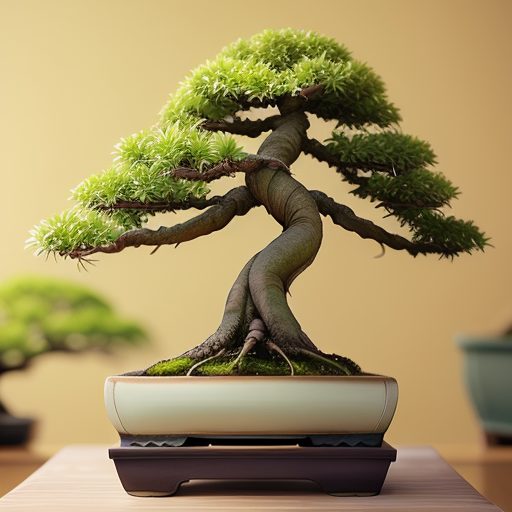
Generation parameters embedded in this image by AUTOMATIC1111 Stable Diffusion web UI or a fork of it (Forge, ...) (PNG 'parameters' text chunk):
(photo realistic:1.3), RAW, mini tree (Bonsai tree:1.2) in home interior, dead pine tree, strange shape, tall and strong trunk, (Thick leaves:1), dirt ground, grass, wet ground, 28 mm
Steps: 20, Sampler: Euler a, CFG scale: 7, Seed: 1523545754, Size: 512x512, Model hash: 9aba26abdf, Model: deliberate_v2